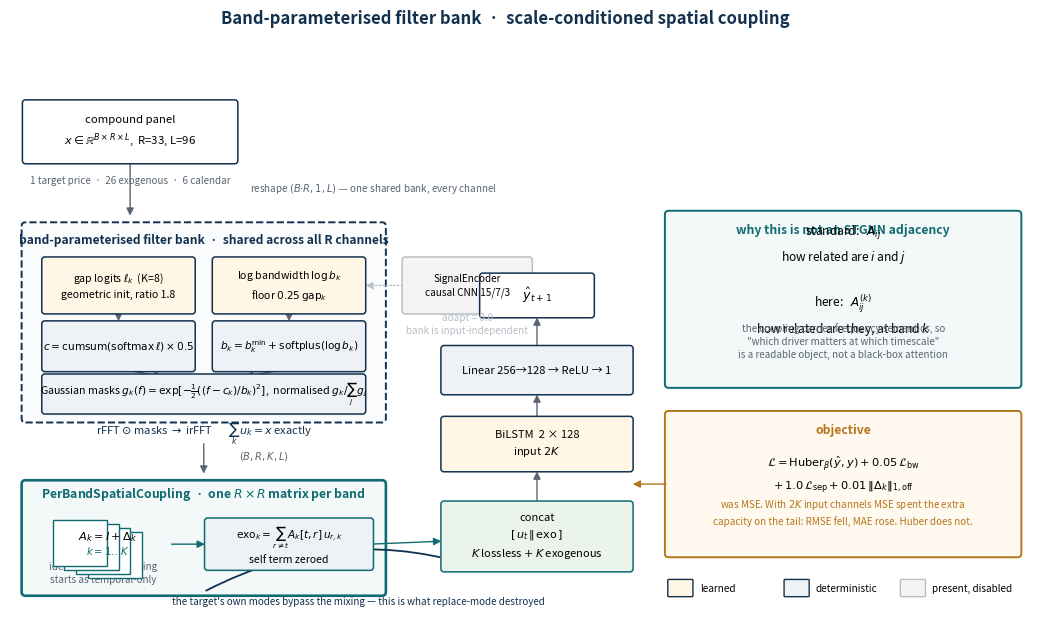

Here is the Python script that generated this plot: (Note: this script raises an exception after producing the figure.)
#!/usr/bin/env python3
r"""The band-parameterised filter bank with per-band spatial coupling.

Drawn from models/nvmd_st.py + nvmd_v3.py.  The module names still say NVMD;
CLAUDE.md records why the method should not be called that: it shares no
objective, no algorithm and no optimisation with VMD.

The visual centre is the per-band coupling: standard spatio-temporal models
learn one adjacency A_ij; this learns A_ij^(k), one per frequency band, so
"which driver matters at which timescale" is an explicit, inspectable object.
"""
import matplotlib
matplotlib.use("Agg")
import matplotlib.pyplot as plt
from matplotlib.patches import FancyBboxPatch, FancyArrowPatch, Rectangle

NAVY, TEAL, GOLD, GREY = "#12314F", "#0F6A72", "#B5761A", "#5A6472"
FIXED, LEARN, OFF = "#EEF2F6", "#FFF6E5", "#F4F4F4"

fig, ax = plt.subplots(figsize=(13.2, 7.0))
ax.set_xlim(0, 132)
ax.set_ylim(0, 70)
ax.axis("off")


def box(x, y, w, h, t, fc=FIXED, ec=NAVY, fs=8.2, lw=1.1, ls="-"):
    ax.add_patch(FancyBboxPatch((x, y), w, h, boxstyle="round,pad=0.4",
                 facecolor=fc, edgecolor=ec, linewidth=lw, linestyle=ls, zorder=2))
    ax.text(x + w / 2, y + h / 2, t, ha="center", va="center", fontsize=fs,
            zorder=3, linespacing=1.5)


def arr(x1, y1, x2, y2, c=GREY, ls="-", lw=1.0, rad=None):
    cs = f"arc3,rad={rad}" if rad else None
    ax.add_patch(FancyArrowPatch((x1, y1), (x2, y2), arrowstyle="-|>",
                 mutation_scale=11, linewidth=lw, color=c, linestyle=ls,
                 zorder=1, connectionstyle=cs))


def note(x, y, t, c=GREY, fs=7.1, ha="center"):
    ax.text(x, y, t, ha=ha, fontsize=fs, color=c, style="italic", linespacing=1.4)


# --------------------------------------------------------------- 1. input
box(2, 59, 27, 7.5, r"compound panel" "\n" r"$x\in\mathbb{R}^{B\times R\times L}$,  R=33, L=96", fc="white")
note(15.5, 56.0, "1 target price  ·  26 exogenous  ·  6 calendar")
arr(15.5, 59, 15.5, 51.5)
note(31, 55.0, r"reshape $(B{\cdot}R,1,L)$ — one shared bank, every channel", ha="left")

# --------------------------------------------------------------- 2. the bank
ax.add_patch(FancyBboxPatch((2, 25.5), 46, 25, boxstyle="round,pad=0.5",
             facecolor="#FAFBFC", edgecolor=NAVY, lw=1.4, ls="--", zorder=0))
ax.text(25, 48.3, "band-parameterised filter bank  ·  shared across all R channels",
        ha="center", fontsize=8.6, color=NAVY, weight="bold")
box(4.5, 39.5, 19, 6.6, r"gap logits $\ell_k$  (K=8)" "\n" r"geometric init, ratio 1.8", fc=LEARN, fs=7.6)
box(26.5, 39.5, 19, 6.6, r"log bandwidth $\log b_k$" "\n" r"floor $0.25\,\mathrm{gap}_k$", fc=LEARN, fs=7.6)
box(4.5, 32.0, 19, 5.8, r"$c=\mathrm{cumsum}(\mathrm{softmax}\,\ell)\times 0.5$", fs=7.6)
box(26.5, 32.0, 19, 5.8, r"$b_k=b^{\min}_k+\mathrm{softplus}(\log b_k)$", fs=7.6)
arr(14, 39.5, 14, 37.8)
arr(36, 39.5, 36, 37.8)
box(4.5, 26.5, 41, 4.4,
    r"Gaussian masks $g_k(f)=\exp[-\frac{1}{2}((f-c_k)/b_k)^2]$,  normalised $g_k/\sum_j g_j$", fs=7.7)
arr(14, 32.0, 20, 30.9)
arr(36, 32.0, 30, 30.9)
ax.text(25, 23.5, r"rFFT $\odot$ masks $\to$ irFFT       $\sum_k u_k = x$ exactly",
        ha="center", fontsize=8.0, color=NAVY)

box(51, 39.5, 16, 6.6, "SignalEncoder\ncausal CNN 15/7/3", fc=OFF, ec="#B9BFC6", fs=7.2)
arr(51, 42.8, 45.5, 42.8, c="#B9BFC6", ls=":")
note(59, 36.5, "adapt = 0.0\nbank is input-independent", c="#B9BFC6")

arr(25, 22.6, 25, 18.0)
note(29.5, 20.2, r"$(B,R,K,L)$", ha="left")

# ------------------------------------------- 3. per-band coupling (the contribution)
ax.add_patch(FancyBboxPatch((2, 3.0), 46, 14.0, boxstyle="round,pad=0.5",
             facecolor="#F2F9F8", edgecolor=TEAL, lw=1.9, zorder=0))
ax.text(25, 15.2, r"PerBandSpatialCoupling  ·  one $R\times R$ matrix per band",
        ha="center", fontsize=8.8, color=TEAL, weight="bold")
for i in range(4):
    x0, y0 = 5.5 + i * 1.5, 6.4 - i * 0.55
    ax.add_patch(Rectangle((x0, y0), 7.0, 6.0, facecolor="white",
                 edgecolor=TEAL, lw=1.0, zorder=4 - i * 0.1))
ax.text(12.6, 9.8, r"$A_k=I+\Delta_k$", ha="center", fontsize=8.2, zorder=6)
ax.text(12.6, 7.9, r"$k=1\ldots K$", ha="center", fontsize=7.2, color=TEAL, zorder=6)
note(12.0, 4.2, "identity-init, so training\nstarts as temporal-only")
box(25.5, 6.2, 21, 6.0, r"$\mathrm{exo}_k=\sum_{r\neq t}A_k[t,r]\,u_{r,k}$" "\n" "self term zeroed",
    ec=TEAL, fs=7.6)
arr(20.5, 9.2, 25.5, 9.2, c=TEAL)

# --------------------------------------------------------------- 4. head
box(56, 6.0, 24, 8.4, "concat\n" r"$[\,u_t \,\|\, \mathrm{exo}\,]$" "\n" r"$K$ lossless $+$ $K$ exogenous",
    fc="#EAF4EC", ec=TEAL, fs=8.0)
arr(46.5, 9.2, 56, 9.6, c=TEAL)
arr(25, 3.0, 62, 5.6, c=NAVY, lw=1.3, rad=-0.22)
note(45, 1.3, "the target's own modes bypass the mixing — this is what replace-mode destroyed", c=NAVY)

box(56, 19.0, 24, 6.4, "BiLSTM  2 × 128\n" r"input $2K$", fc=LEARN, fs=8.0)
box(56, 29.0, 24, 5.6, "Linear 256→128 → ReLU → 1", fs=8.0)
box(61, 39.0, 14, 5.0, r"$\hat y_{t+1}$", fc="white", fs=9.2)
arr(68, 14.4, 68, 19.0)
arr(68, 25.4, 68, 29.0)
arr(68, 34.6, 68, 39.0)

# ------------------------------------------- 5. what makes it different
ax.add_patch(FancyBboxPatch((85, 30.0), 45, 22.0, boxstyle="round,pad=0.5",
             facecolor="#F2F9F8", edgecolor=TEAL, lw=1.4, zorder=0))
ax.text(107.5, 49.6, "why this is not an STGNN adjacency",
        ha="center", fontsize=8.8, color=TEAL, weight="bold")
ax.text(107.5, 43.4,
        "standard:   " r"$A_{ij}$" "\n"
        "how related are $i$ and $j$\n\n"
        "here:   " r"$A_{ij}^{(k)}$" "\n"
        r"how related are they, at band $k$",
        ha="center", va="center", fontsize=8.6, linespacing=1.55)
note(107.5, 33.4, "the coupling carries frequency semantics, so\n"
                  "\"which driver matters at which timescale\"\n"
                  "is a readable object, not a black-box attention")

# --------------------------------------------------------------- 6. objective
ax.add_patch(FancyBboxPatch((85, 8.0), 45, 18.0, boxstyle="round,pad=0.5",
             facecolor="#FFF9F0", edgecolor=GOLD, lw=1.4, zorder=0))
ax.text(107.5, 23.6, "objective", ha="center", fontsize=8.8, color=GOLD, weight="bold")
ax.text(107.5, 18.2,
        r"$\mathcal{L}=\mathrm{Huber}_\beta(\hat y,y)+0.05\,\mathcal{L}_{\mathrm{bw}}$" "\n"
        r"$+\,1.0\,\mathcal{L}_{\mathrm{sep}}+0.01\,\|\Delta_k\|_{1,\mathrm{off}}$",
        ha="center", va="center", fontsize=8.2, linespacing=1.6)
note(107.5, 11.8, "was MSE. With $2K$ input channels MSE spent the extra\n"
                  "capacity on the tail: RMSE fell, MAE rose. Huber does not.", c=GOLD)
arr(85, 17.0, 80, 17.0, c=GOLD)

for i, (c, e, t) in enumerate([(LEARN, NAVY, "learned"), (FIXED, NAVY, "deterministic"),
                               (OFF, "#B9BFC6", "present, disabled")]):
    ax.add_patch(FancyBboxPatch((85 + i * 15, 2.5), 3.0, 2.0, boxstyle="round,pad=0.12",
                 facecolor=c, edgecolor=e, lw=1.0))
    ax.text(89 + i * 15, 3.5, t, fontsize=7.2, va="center")

fig.suptitle("Band-parameterised filter bank  ·  scale-conditioned spatial coupling", fontsize=12,
             color=NAVY, y=0.975, weight="bold")
fig.savefig("figures/architecture_nvmd_st.png", dpi=220, bbox_inches="tight", facecolor="white")
fig.savefig("figures/architecture_nvmd_st.pdf", bbox_inches="tight", facecolor="white")
print("wrote figures/architecture_nvmd_st.{png,pdf}")
